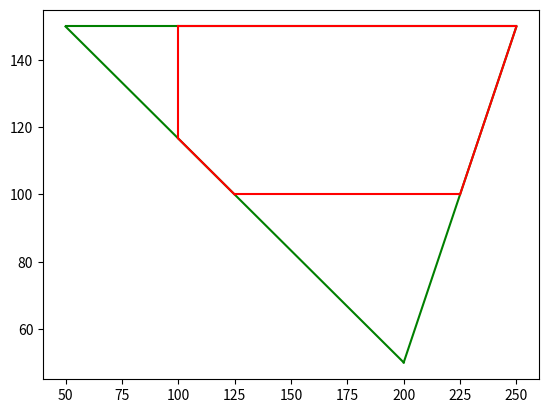

Python code for this plot:
import matplotlib.pyplot as plt


def drawLine(ax, coordinates: list, _color: str):
    for i in range(len(coordinates) - 1):
        if coordinates[i] != coordinates[i + 1]:
            x_values = [coordinates[i][0], coordinates[i + 1][0]]
            y_values = [coordinates[i][1], coordinates[i + 1][1]]
            ax.plot(x_values, y_values, color=_color)


def clip(subjectPolygon, clipPolygon):
    def inside(p):
        return (cp2[0] - cp1[0]) * (p[1] - cp1[1]) > (cp2[1] - cp1[1]) * (p[0] - cp1[0])

    def computeIntersection():
        dc = [cp1[0] - cp2[0], cp1[1] - cp2[1]]
        dp = [s[0] - e[0], s[1] - e[1]]
        n1 = cp1[0] * cp2[1] - cp1[1] * cp2[0]
        n2 = s[0] * e[1] - s[1] * e[0]
        n3 = 1.0 / (dc[0] * dp[1] - dc[1] * dp[0])
        return [(n1 * dp[0] - n2 * dc[0]) * n3, (n1 * dp[1] - n2 * dc[1]) * n3]

    outputList = subjectPolygon
    cp1 = clipPolygon[-1]

    for clipVertex in clipPolygon:
        cp2 = clipVertex
        inputList = outputList
        outputList = []
        s = inputList[-1]

        for subjectVertex in inputList:
            e = subjectVertex
            if inside(e):
                if not inside(s):
                    outputList.append(computeIntersection())
                outputList.append(e)
            elif inside(s):
                outputList.append(computeIntersection())
            s = e
        cp1 = cp2
    return outputList


if __name__ == '__main__':
    polygon = [(50, 150), (200, 50), (250, 150), (50, 150)]
    clipper = [(100, 100), (300, 100), (300, 300), (100, 300)]
    fig = plt.figure()
    ax1 = fig.add_subplot(111)
    # ax1.gird(True)
    drawLine(ax1, polygon, 'g')
    polygon.pop(len(polygon)-1)
    polygon_clipped = clip(polygon, clipper)
    polygon_clipped.append(polygon_clipped[0])
    drawLine(ax1, polygon_clipped, 'r')
    plt.show()
